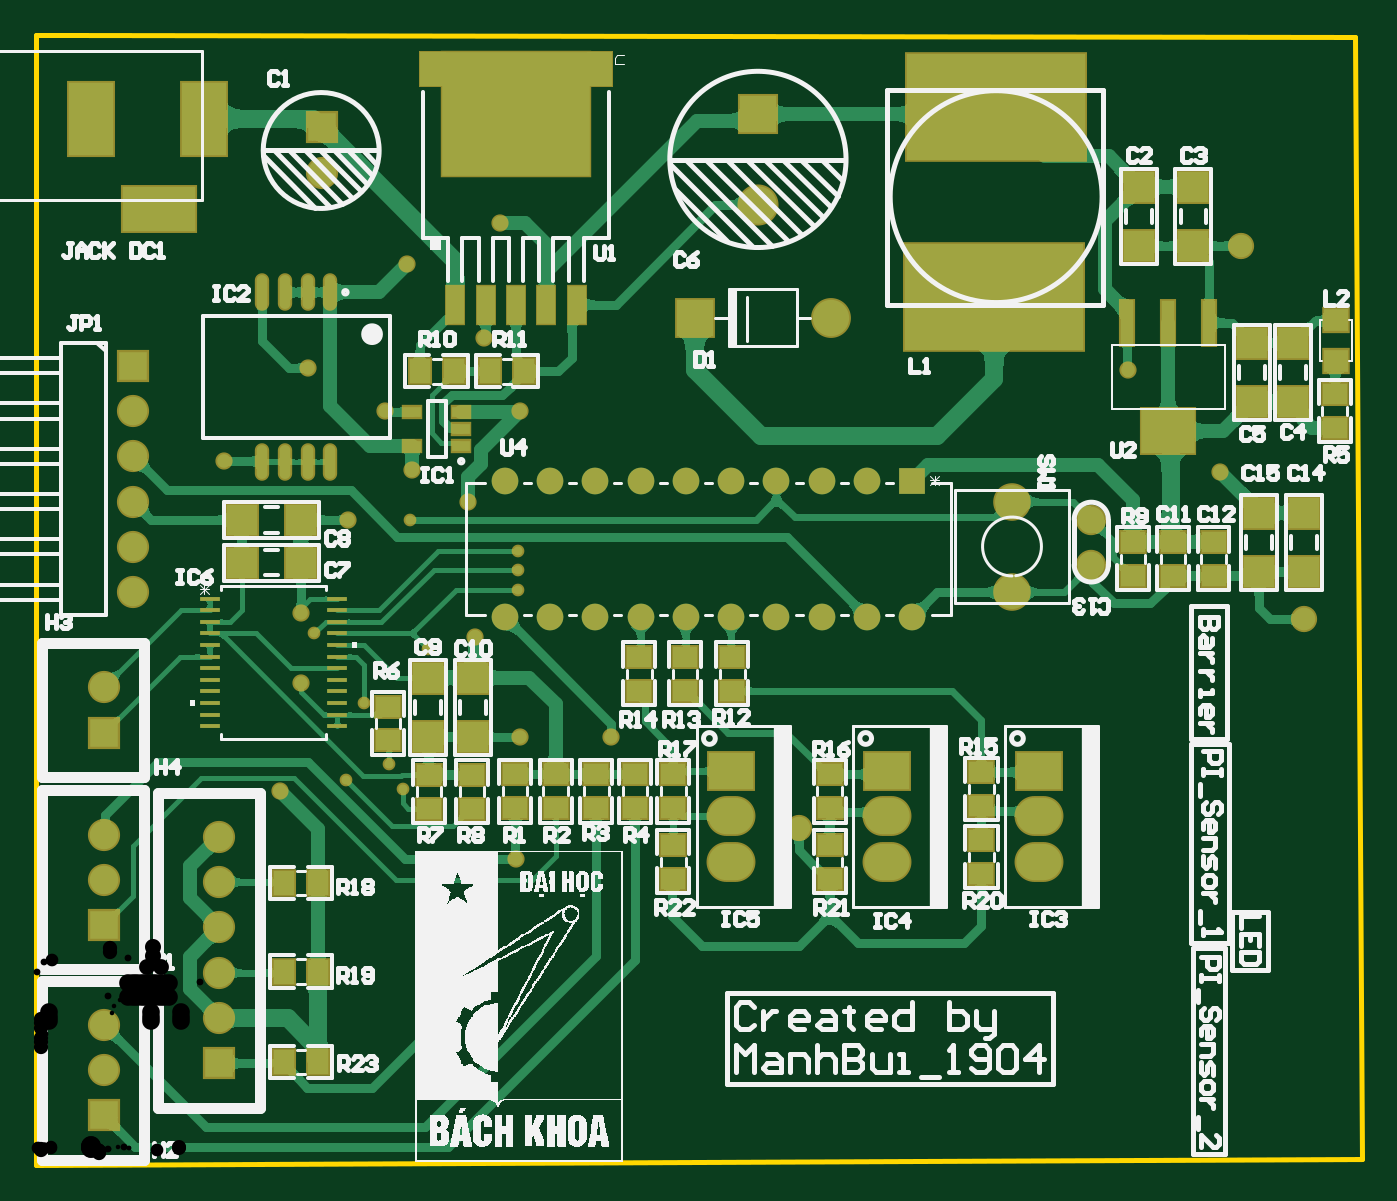
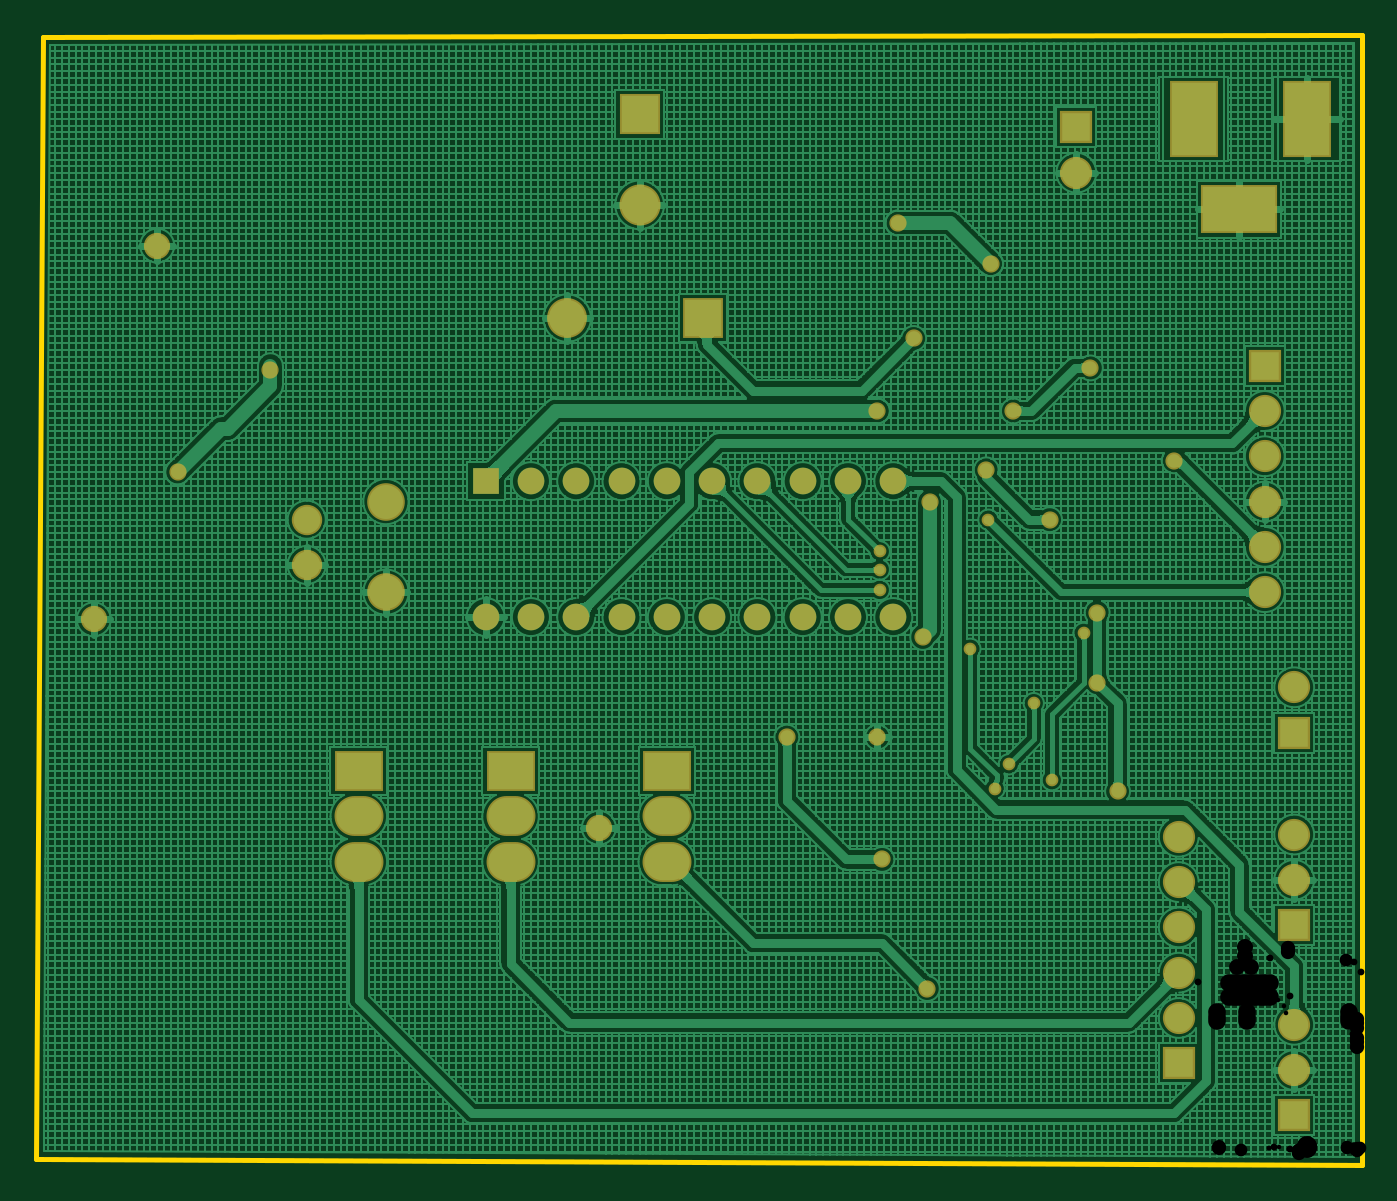
Circuit board: 11 layer files. Board 74.4 x 63.4 mm.
- drill: Barrier_control-RoundHoles.TXT (1104 bytes)
- drill: Barrier_control-SlotHoles.TXT (212 bytes)
- bottom_copper: Barrier_control.GBL (105017 bytes)
- paste: Barrier_control.GBP (267 bytes)
- bottom_mask: Barrier_control.GBS (2626 bytes)
- outline: Barrier_control.GKO (412 bytes)
- outline: Barrier_control.GM1 (272 bytes)
- top_copper: Barrier_control.GTL (104097 bytes)
- top_silk: Barrier_control.GTO (58555 bytes)
- paste: Barrier_control.GTP (3095 bytes)
- top_mask: Barrier_control.GTS (5449 bytes)

=== drill: Barrier_control-RoundHoles.TXT ===
M48
;Layer_Color=9474304
;FILE_FORMAT=2:4
INCH,LZ
;TYPE=PLATED
T01F00S00C0.0100
T02F00S00C0.0150
T03F00S00C0.0276
T04F00S00C0.0280
T05F00S00C0.0310
T06F00S00C0.0315
T07F00S00C0.0350
T08F00S00C0.0354
T09F00S00C0.0390
T10F00S00C0.0433
%
T01
X01685Y03355
X0178Y0339
X018112Y033362
X01725Y03525
X01865Y03645
X01615Y0368
X01825Y0393
X02065Y0386
Y0382
Y03775
T02
X0196Y02895
X0154Y0333
X01415Y0406
X016Y04265
X0177Y0417
X0183Y0404
X01955Y0397
X0169Y0393
X01585Y03725
Y0357
X0197Y0367
X0207Y0345
X0227
X0206Y0318
X0207Y0417
X0199Y0433
X02025Y04585
X0182Y04495
X0341Y0426
X03615Y04035
T03
X0333Y0383
Y0393
T04
X02685Y0325
X038Y0371
X0366Y04535
T05
X03155Y0377
Y0397
T06
X0115Y02615
Y02715
Y02815
Y03035
X01405Y0303
Y0293
Y0283
Y0273
Y0313
Y0323
X0115Y03235
Y03135
Y0346
Y0356
X01631Y04696
Y04796
T07
X02455Y04375
X02755
T08
X02595Y04625
Y04825
T09
X02535Y03175
Y03275
Y03375
Y03715
X02635
X02735
X02835
X02935
Y04015
X02835
X02735
X02635
X02535
X02435
X02335
X02235
X02135
X02035
Y03715
X02135
X02235
X02335
X02435
X0288Y03375
Y03275
Y03175
X03215
Y03275
Y03375
T10
X01215Y0377
Y0387
Y0397
Y0407
Y0417
Y0427
M30

=== drill: Barrier_control-SlotHoles.TXT ===
M48
;Layer_Color=9474304
;FILE_FORMAT=2:4
INCH,LZ
;TYPE=PLATED
T11F00S00C0.0591
%
G90
G05
T11
G00X012388Y04615
M15
G01X013057
M16
G00X013723Y047815
M15
G01Y048485
M16
G00X011223Y047815
M15
G01Y048485
M16
M17
M30

=== bottom_copper: Barrier_control.GBL (105017 bytes, source omitted) ===
=== paste: Barrier_control.GBP ===
G04*
G04 #@! TF.GenerationSoftware,Altium Limited,Altium Designer,23.10.1 (27)*
G04*
G04 Layer_Color=128*
%FSLAX25Y25*%
%MOIN*%
G70*
G04*
G04 #@! TF.SameCoordinates,35A5512B-BB22-45A0-ACD4-C44AAE3452D1*
G04*
G04*
G04 #@! TF.FilePolarity,Positive*
G04*
G01*
G75*
M02*

=== bottom_mask: Barrier_control.GBS ===
G04*
G04 #@! TF.GenerationSoftware,Altium Limited,Altium Designer,23.10.1 (27)*
G04*
G04 Layer_Color=16711935*
%FSLAX25Y25*%
%MOIN*%
G70*
G04*
G04 #@! TF.SameCoordinates,35A5512B-BB22-45A0-ACD4-C44AAE3452D1*
G04*
G04*
G04 #@! TF.FilePolarity,Negative*
G04*
G01*
G75*
%ADD47C,0.05900*%
%ADD48R,0.05900X0.05900*%
%ADD49R,0.10800X0.08800*%
%ADD50O,0.10800X0.08800*%
%ADD51R,0.07099X0.07099*%
%ADD52C,0.07099*%
%ADD53R,0.16800X0.10800*%
%ADD54R,0.10800X0.16800*%
%ADD55C,0.06706*%
%ADD56C,0.08300*%
%ADD57C,0.09068*%
%ADD58R,0.09068X0.09068*%
%ADD59R,0.08800X0.08800*%
%ADD60C,0.08800*%
%ADD61C,0.03800*%
%ADD62C,0.05800*%
%ADD63C,0.02800*%
D47*
X193500Y121000D02*
D03*
X183500D02*
D03*
X173500D02*
D03*
X163500D02*
D03*
X153500D02*
D03*
X143500D02*
D03*
X133500D02*
D03*
X123500D02*
D03*
X113500D02*
D03*
X103500D02*
D03*
Y151000D02*
D03*
X113500D02*
D03*
X123500D02*
D03*
X133500D02*
D03*
X143500D02*
D03*
X153500D02*
D03*
X163500D02*
D03*
X173500D02*
D03*
X183500D02*
D03*
D48*
X193500D02*
D03*
D49*
X153500Y87000D02*
D03*
X188000D02*
D03*
X221500D02*
D03*
D50*
X153500Y77000D02*
D03*
Y67000D02*
D03*
X188000Y77000D02*
D03*
Y67000D02*
D03*
X221500Y77000D02*
D03*
Y67000D02*
D03*
D51*
X15000Y95500D02*
D03*
Y53000D02*
D03*
Y11000D02*
D03*
X63100Y229100D02*
D03*
X21500Y176500D02*
D03*
X40500Y22500D02*
D03*
D52*
X15000Y105500D02*
D03*
Y73000D02*
D03*
Y63000D02*
D03*
Y31000D02*
D03*
Y21000D02*
D03*
X63100Y219100D02*
D03*
X21500Y126500D02*
D03*
Y136500D02*
D03*
Y146500D02*
D03*
Y156500D02*
D03*
Y166500D02*
D03*
X40500Y42500D02*
D03*
Y32500D02*
D03*
Y52500D02*
D03*
Y62500D02*
D03*
Y72500D02*
D03*
D53*
X27228Y211000D02*
D03*
D54*
X12228Y231000D02*
D03*
X37228D02*
D03*
D55*
X233000Y132500D02*
D03*
Y142500D02*
D03*
D56*
X215500Y146500D02*
D03*
Y126500D02*
D03*
D57*
X159500Y212000D02*
D03*
D58*
Y232000D02*
D03*
D59*
X145500Y187000D02*
D03*
D60*
X175500D02*
D03*
D61*
X95500Y146500D02*
D03*
X107000Y166500D02*
D03*
X127000Y94500D02*
D03*
X58500Y122000D02*
D03*
Y106500D02*
D03*
X54000Y82500D02*
D03*
X97000Y116500D02*
D03*
X106000Y67500D02*
D03*
X107000Y94500D02*
D03*
X96000Y39000D02*
D03*
X241000Y175500D02*
D03*
X261500Y153000D02*
D03*
X83000Y153500D02*
D03*
X69000Y142500D02*
D03*
X102500Y208000D02*
D03*
X82000Y199000D02*
D03*
X77000Y166500D02*
D03*
X60000Y176000D02*
D03*
X41500Y155500D02*
D03*
X99000Y182500D02*
D03*
D62*
X168500Y74500D02*
D03*
X266000Y203000D02*
D03*
X280000Y120500D02*
D03*
D63*
X72500Y102000D02*
D03*
X68500Y85000D02*
D03*
X78000Y88500D02*
D03*
X61500Y117500D02*
D03*
X81122Y83120D02*
D03*
X86500Y114000D02*
D03*
X106500Y131500D02*
D03*
Y127000D02*
D03*
Y135500D02*
D03*
X82500Y142500D02*
D03*
M02*

=== outline: Barrier_control.GKO ===
G04*
G04 #@! TF.GenerationSoftware,Altium Limited,Altium Designer,23.10.1 (27)*
G04*
G04 Layer_Color=16711935*
%FSLAX25Y25*%
%MOIN*%
G70*
G04*
G04 #@! TF.SameCoordinates,35A5512B-BB22-45A0-ACD4-C44AAE3452D1*
G04*
G04*
G04 #@! TF.FilePolarity,Positive*
G04*
G01*
G75*
%ADD10C,0.01000*%
D10*
X0Y249500D02*
X7000D01*
X0Y0D02*
Y249500D01*
X7000D02*
X291312Y248956D01*
X292812Y1464D01*
X0Y0D02*
X292812Y1464D01*
M02*

=== outline: Barrier_control.GM1 ===
G04*
G04 #@! TF.GenerationSoftware,Altium Limited,Altium Designer,23.10.1 (27)*
G04*
G04 Layer_Color=16711935*
%FSLAX25Y25*%
%MOIN*%
G70*
G04*
G04 #@! TF.SameCoordinates,35A5512B-BB22-45A0-ACD4-C44AAE3452D1*
G04*
G04*
G04 #@! TF.FilePolarity,Positive*
G04*
G01*
G75*
M02*

=== top_copper: Barrier_control.GTL (104097 bytes, source omitted) ===
=== top_silk: Barrier_control.GTO (58555 bytes, source omitted) ===
=== paste: Barrier_control.GTP ===
G04*
G04 #@! TF.GenerationSoftware,Altium Limited,Altium Designer,23.10.1 (27)*
G04*
G04 Layer_Color=8421504*
%FSLAX25Y25*%
%MOIN*%
G70*
G04*
G04 #@! TF.SameCoordinates,35A5512B-BB22-45A0-ACD4-C44AAE3452D1*
G04*
G04*
G04 #@! TF.FilePolarity,Positive*
G04*
G01*
G75*
%ADD22R,0.06693X0.06693*%
%ADD23R,0.04724X0.05512*%
%ADD24R,0.05512X0.04724*%
%ADD25R,0.06693X0.06693*%
%ADD26R,0.04572X0.01066*%
%ADD27R,0.11811X0.10000*%
%ADD28R,0.02756X0.10000*%
%ADD29R,0.31995X0.26720*%
%ADD30R,0.03413X0.07704*%
%ADD31R,0.03937X0.02362*%
%ADD32O,0.02362X0.07480*%
%ADD33R,0.05500X0.05000*%
%ADD34R,0.39370X0.23622*%
G36*
X90246Y245374D02*
X85140D01*
Y238654D01*
X90246D01*
Y245374D01*
D02*
G37*
G36*
X126860D02*
X122148D01*
Y238654D01*
X126860D01*
Y245374D01*
D02*
G37*
D22*
X58496Y133000D02*
D03*
X45504D02*
D03*
Y142500D02*
D03*
X58496D02*
D03*
D23*
X54777Y42761D02*
D03*
X62257D02*
D03*
X54777Y62261D02*
D03*
X62257D02*
D03*
X54777Y22761D02*
D03*
X62257D02*
D03*
X92223Y175239D02*
D03*
X84742D02*
D03*
X107723D02*
D03*
X100242D02*
D03*
D24*
X153761Y112223D02*
D03*
Y104743D02*
D03*
X143261Y112223D02*
D03*
Y104743D02*
D03*
X133261Y112223D02*
D03*
Y104743D02*
D03*
X208739Y64277D02*
D03*
Y71758D02*
D03*
X140739Y63277D02*
D03*
Y70758D02*
D03*
Y78777D02*
D03*
Y86257D02*
D03*
X175239Y78777D02*
D03*
Y86257D02*
D03*
Y63277D02*
D03*
Y70758D02*
D03*
X123739Y78777D02*
D03*
Y86257D02*
D03*
X114739Y78777D02*
D03*
Y86257D02*
D03*
X105739Y78777D02*
D03*
Y86257D02*
D03*
X132239Y78777D02*
D03*
Y86257D02*
D03*
X208739Y79277D02*
D03*
Y86757D02*
D03*
X96261Y86223D02*
D03*
Y78742D02*
D03*
X86761Y86223D02*
D03*
Y78742D02*
D03*
X77739Y93777D02*
D03*
Y101258D02*
D03*
X259987Y130142D02*
D03*
Y137623D02*
D03*
X242239Y130167D02*
D03*
Y137647D02*
D03*
X286739Y162777D02*
D03*
Y170257D02*
D03*
X250987Y130142D02*
D03*
Y137623D02*
D03*
D25*
X96500Y94614D02*
D03*
Y107606D02*
D03*
X86642D02*
D03*
Y94614D02*
D03*
X277500Y181496D02*
D03*
Y168504D02*
D03*
X255500Y203004D02*
D03*
Y215996D02*
D03*
X243500D02*
D03*
Y203004D02*
D03*
X268500Y168504D02*
D03*
Y181496D02*
D03*
X270000Y131004D02*
D03*
Y143996D02*
D03*
X280000D02*
D03*
Y131004D02*
D03*
D26*
X66575Y125075D02*
D03*
Y122516D02*
D03*
Y119957D02*
D03*
Y117398D02*
D03*
Y114839D02*
D03*
Y112279D02*
D03*
Y109721D02*
D03*
Y107161D02*
D03*
Y104602D02*
D03*
Y102043D02*
D03*
Y99484D02*
D03*
Y96925D02*
D03*
X38425D02*
D03*
Y99484D02*
D03*
Y102043D02*
D03*
Y104602D02*
D03*
Y107161D02*
D03*
Y109721D02*
D03*
Y112279D02*
D03*
Y114839D02*
D03*
Y117398D02*
D03*
Y119957D02*
D03*
Y122516D02*
D03*
Y125075D02*
D03*
D27*
X250000Y162000D02*
D03*
D28*
X240945Y186000D02*
D03*
X259055D02*
D03*
X250000D02*
D03*
D29*
X106000Y232014D02*
D03*
D30*
X119386Y189986D02*
D03*
X112693D02*
D03*
X106020D02*
D03*
X99307D02*
D03*
X92614D02*
D03*
D31*
X93913Y158760D02*
D03*
Y162500D02*
D03*
Y166240D02*
D03*
X83087D02*
D03*
Y158760D02*
D03*
D32*
X65000Y192701D02*
D03*
X60000D02*
D03*
X55000D02*
D03*
X50000D02*
D03*
X65000Y155299D02*
D03*
X60000D02*
D03*
X55000D02*
D03*
X50000D02*
D03*
D33*
X287000Y177500D02*
D03*
Y186500D02*
D03*
D34*
X212000Y233500D02*
D03*
X211606Y191768D02*
D03*
M02*

=== top_mask: Barrier_control.GTS ===
G04*
G04 #@! TF.GenerationSoftware,Altium Limited,Altium Designer,23.10.1 (27)*
G04*
G04 Layer_Color=8388736*
%FSLAX25Y25*%
%MOIN*%
G70*
G04*
G04 #@! TF.SameCoordinates,35A5512B-BB22-45A0-ACD4-C44AAE3452D1*
G04*
G04*
G04 #@! TF.FilePolarity,Negative*
G04*
G01*
G75*
%ADD26R,0.04572X0.01066*%
%ADD35R,0.07493X0.07493*%
%ADD36R,0.05524X0.06312*%
%ADD37R,0.06312X0.05524*%
%ADD38R,0.07493X0.07493*%
%ADD39R,0.12611X0.10800*%
%ADD40R,0.03556X0.10800*%
%ADD41R,0.33195X0.27920*%
%ADD42R,0.04613X0.08904*%
%ADD43R,0.04737X0.03162*%
%ADD44O,0.03162X0.08280*%
%ADD45R,0.06300X0.05800*%
%ADD46R,0.40170X0.24422*%
%ADD47C,0.05900*%
%ADD48R,0.05900X0.05900*%
%ADD49R,0.10800X0.08800*%
%ADD50O,0.10800X0.08800*%
%ADD51R,0.07099X0.07099*%
%ADD52C,0.07099*%
%ADD53R,0.16800X0.10800*%
%ADD54R,0.10800X0.16800*%
%ADD55C,0.06706*%
%ADD56C,0.08300*%
%ADD57C,0.09068*%
%ADD58R,0.09068X0.09068*%
%ADD59R,0.08800X0.08800*%
%ADD60C,0.08800*%
%ADD61C,0.03800*%
%ADD62C,0.05800*%
%ADD63C,0.02800*%
G36*
X90846Y245974D02*
X84540D01*
Y238054D01*
X90846D01*
Y245974D01*
D02*
G37*
G36*
X127460D02*
X121548D01*
Y238054D01*
X127460D01*
Y245974D01*
D02*
G37*
D26*
X66575Y125075D02*
D03*
Y122516D02*
D03*
Y119957D02*
D03*
Y117398D02*
D03*
Y114839D02*
D03*
Y112279D02*
D03*
Y109721D02*
D03*
Y107161D02*
D03*
Y104602D02*
D03*
Y102043D02*
D03*
Y99484D02*
D03*
Y96925D02*
D03*
X38425D02*
D03*
Y99484D02*
D03*
Y102043D02*
D03*
Y104602D02*
D03*
Y107161D02*
D03*
Y109721D02*
D03*
Y112279D02*
D03*
Y114839D02*
D03*
Y117398D02*
D03*
Y119957D02*
D03*
Y122516D02*
D03*
Y125075D02*
D03*
D35*
X58496Y133000D02*
D03*
X45504D02*
D03*
Y142500D02*
D03*
X58496D02*
D03*
D36*
X54777Y42761D02*
D03*
X62257D02*
D03*
X54777Y62261D02*
D03*
X62257D02*
D03*
X54777Y22761D02*
D03*
X62257D02*
D03*
X92223Y175239D02*
D03*
X84742D02*
D03*
X107723D02*
D03*
X100242D02*
D03*
D37*
X153761Y112223D02*
D03*
Y104743D02*
D03*
X143261Y112223D02*
D03*
Y104743D02*
D03*
X133261Y112223D02*
D03*
Y104743D02*
D03*
X208739Y64277D02*
D03*
Y71758D02*
D03*
X140739Y63277D02*
D03*
Y70758D02*
D03*
Y78777D02*
D03*
Y86257D02*
D03*
X175239Y78777D02*
D03*
Y86257D02*
D03*
Y63277D02*
D03*
Y70758D02*
D03*
X123739Y78777D02*
D03*
Y86257D02*
D03*
X114739Y78777D02*
D03*
Y86257D02*
D03*
X105739Y78777D02*
D03*
Y86257D02*
D03*
X132239Y78777D02*
D03*
Y86257D02*
D03*
X208739Y79277D02*
D03*
Y86757D02*
D03*
X96261Y86223D02*
D03*
Y78742D02*
D03*
X86761Y86223D02*
D03*
Y78742D02*
D03*
X77739Y93777D02*
D03*
Y101258D02*
D03*
X259987Y130142D02*
D03*
Y137623D02*
D03*
X242239Y130167D02*
D03*
Y137647D02*
D03*
X286739Y162777D02*
D03*
Y170257D02*
D03*
X250987Y130142D02*
D03*
Y137623D02*
D03*
D38*
X96500Y94614D02*
D03*
Y107606D02*
D03*
X86642D02*
D03*
Y94614D02*
D03*
X277500Y181496D02*
D03*
Y168504D02*
D03*
X255500Y203004D02*
D03*
Y215996D02*
D03*
X243500D02*
D03*
Y203004D02*
D03*
X268500Y168504D02*
D03*
Y181496D02*
D03*
X270000Y131004D02*
D03*
Y143996D02*
D03*
X280000D02*
D03*
Y131004D02*
D03*
D39*
X250000Y162000D02*
D03*
D40*
X240945Y186000D02*
D03*
X259055D02*
D03*
X250000D02*
D03*
D41*
X106000Y232014D02*
D03*
D42*
X119386Y189986D02*
D03*
X112693D02*
D03*
X106020D02*
D03*
X99307D02*
D03*
X92614D02*
D03*
D43*
X93913Y158760D02*
D03*
Y162500D02*
D03*
Y166240D02*
D03*
X83087D02*
D03*
Y158760D02*
D03*
D44*
X65000Y192701D02*
D03*
X60000D02*
D03*
X55000D02*
D03*
X50000D02*
D03*
X65000Y155299D02*
D03*
X60000D02*
D03*
X55000D02*
D03*
X50000D02*
D03*
D45*
X287000Y177500D02*
D03*
Y186500D02*
D03*
D46*
X212000Y233500D02*
D03*
X211606Y191768D02*
D03*
D47*
X193500Y121000D02*
D03*
X183500D02*
D03*
X173500D02*
D03*
X163500D02*
D03*
X153500D02*
D03*
X143500D02*
D03*
X133500D02*
D03*
X123500D02*
D03*
X113500D02*
D03*
X103500D02*
D03*
Y151000D02*
D03*
X113500D02*
D03*
X123500D02*
D03*
X133500D02*
D03*
X143500D02*
D03*
X153500D02*
D03*
X163500D02*
D03*
X173500D02*
D03*
X183500D02*
D03*
D48*
X193500D02*
D03*
D49*
X153500Y87000D02*
D03*
X188000D02*
D03*
X221500D02*
D03*
D50*
X153500Y77000D02*
D03*
Y67000D02*
D03*
X188000Y77000D02*
D03*
Y67000D02*
D03*
X221500Y77000D02*
D03*
Y67000D02*
D03*
D51*
X15000Y95500D02*
D03*
Y53000D02*
D03*
Y11000D02*
D03*
X63100Y229100D02*
D03*
X21500Y176500D02*
D03*
X40500Y22500D02*
D03*
D52*
X15000Y105500D02*
D03*
Y73000D02*
D03*
Y63000D02*
D03*
Y31000D02*
D03*
Y21000D02*
D03*
X63100Y219100D02*
D03*
X21500Y126500D02*
D03*
Y136500D02*
D03*
Y146500D02*
D03*
Y156500D02*
D03*
Y166500D02*
D03*
X40500Y42500D02*
D03*
Y32500D02*
D03*
Y52500D02*
D03*
Y62500D02*
D03*
Y72500D02*
D03*
D53*
X27228Y211000D02*
D03*
D54*
X12228Y231000D02*
D03*
X37228D02*
D03*
D55*
X233000Y132500D02*
D03*
Y142500D02*
D03*
D56*
X215500Y146500D02*
D03*
Y126500D02*
D03*
D57*
X159500Y212000D02*
D03*
D58*
Y232000D02*
D03*
D59*
X145500Y187000D02*
D03*
D60*
X175500D02*
D03*
D61*
X95500Y146500D02*
D03*
X107000Y166500D02*
D03*
X127000Y94500D02*
D03*
X58500Y122000D02*
D03*
Y106500D02*
D03*
X54000Y82500D02*
D03*
X97000Y116500D02*
D03*
X106000Y67500D02*
D03*
X107000Y94500D02*
D03*
X96000Y39000D02*
D03*
X241000Y175500D02*
D03*
X261500Y153000D02*
D03*
X83000Y153500D02*
D03*
X69000Y142500D02*
D03*
X102500Y208000D02*
D03*
X82000Y199000D02*
D03*
X77000Y166500D02*
D03*
X60000Y176000D02*
D03*
X41500Y155500D02*
D03*
X99000Y182500D02*
D03*
D62*
X168500Y74500D02*
D03*
X266000Y203000D02*
D03*
X280000Y120500D02*
D03*
D63*
X72500Y102000D02*
D03*
X68500Y85000D02*
D03*
X78000Y88500D02*
D03*
X61500Y117500D02*
D03*
X81122Y83120D02*
D03*
X86500Y114000D02*
D03*
X106500Y131500D02*
D03*
Y127000D02*
D03*
Y135500D02*
D03*
X82500Y142500D02*
D03*
M02*

